Image classification data set "200" (internet-of-production/microstructure-deep-generative-models on GitHub). Class labels (9): fine grain 0, fine grain 1, fine grain 2, middle grain 3, middle grain 4, middle grain 5, coarse grain 6, coarse grain 7, coarse grain 8.

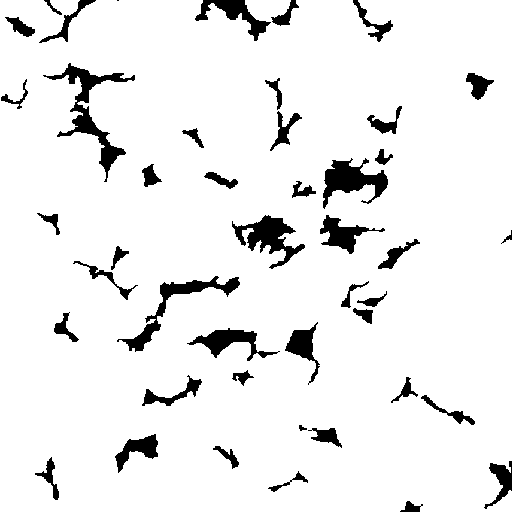
Label: fine grain 1

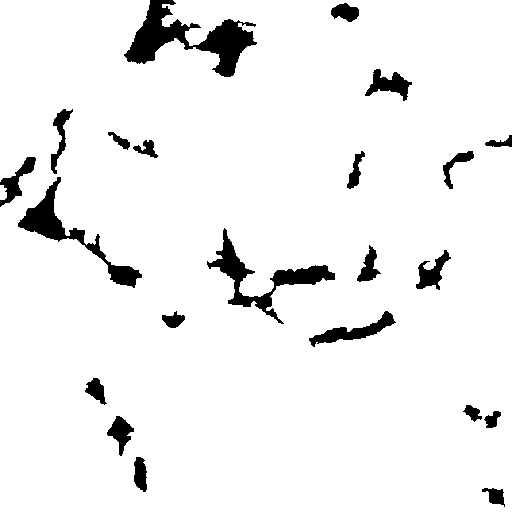
Label: coarse grain 8

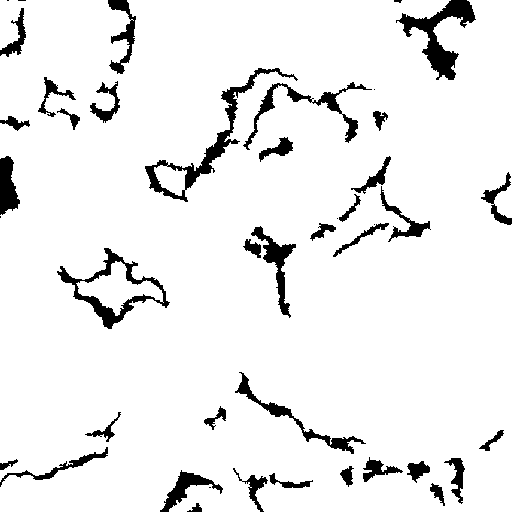
Label: coarse grain 7

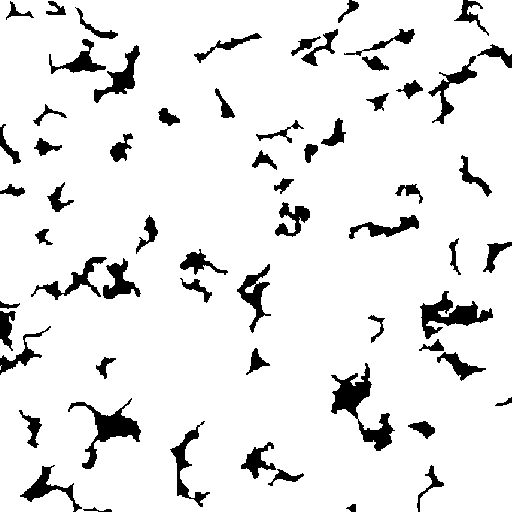
Label: fine grain 0

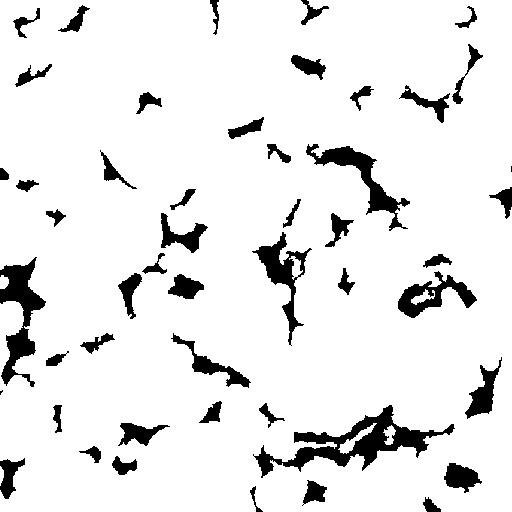
Label: middle grain 3

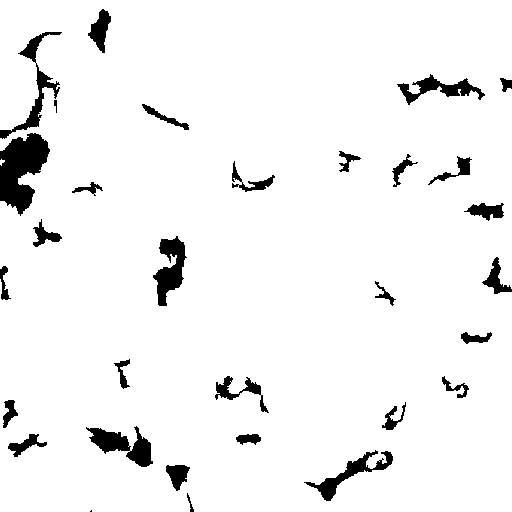
Label: middle grain 5
